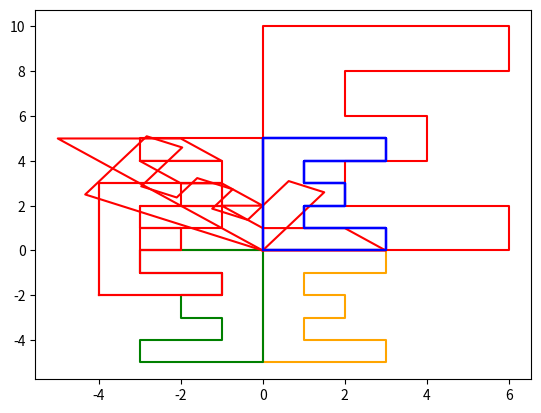

The matplotlib source for this figure:
#!/usr/bin/env python3
# -*- coding: utf-8 -*-
"""
Created on Fri Dec  2 13:08:55 2022

@author: armandorg
"""

import numpy as np
import matplotlib.pyplot as plt


###############################################################################
# GRÁFICA LETRA
E=np.array([(0,0,1),(3,0,1),(3,1,1),(1,1,1),(1,2,1),(2,2,1),
            (2,3,1),(1,3,1),(1,4,1),(3,4,1),(3,5,1),(0,5,1),(0,0,1)])

# fig = plt.figure()
# ax = fig.add_subplot(111, projection='3d')
plt.plot(E[:,0],E[:,1],color="blue") # Gráfica de E, agregar (,E[:,2]) para 3D
 
###############################################################################

# MATRICES DE REFLEXIÓN
Rx=np.array([(1, 0,0),
             (0,-1,0),
             (0, 0,1)])
Ry=np.array([(-1,0,0),
             ( 0,1,0),
             ( 0,0,1)])
Ro=np.array([(-1, 0,0),
             ( 0,-1,0),
             ( 0, 0,1)])
E_Rx=np.dot(E,Rx) # refleja E con respecto al eje x
E_Ry=np.dot(E,Ry) # refleja E con respecto al eje y
E_Ro=np.dot(E,Ro) # refleja E con respecto al origen

#fig = plt.figure()
# ax = fig.add_subplot(111, projection='3d')
plt.plot(E[:,0],E[:,1],color="blue") # Gráfica de E
plt.plot(E_Rx[:,0],E_Rx[:,1],color="orange") # Gráfica de E reflejada eje x
plt.plot(E_Ry[:,0],E_Ry[:,1],color="red") # Gráfica de E reflejada eje x
plt.plot(E_Ro[:,0],E_Ro[:,1],color="green") # Gráfica de E reflejada eje x

###############################################################################

# MATRIZ DE ROTACIÓN
angulo=np.pi/3 # angulo de rotación
Rot=np.array([( np.cos(angulo),np.sin(angulo),0),
              (-np.sin(angulo),np.cos(angulo),0),
              (              0,             0,1)])
E_Rot=np.dot(E,Rot) # Rotamos E al posmultiplicarla por Rot

plt.plot(E[:,0],E[:,1],color="blue") # Gráfica de E
plt.plot(E_Rot[:,0],E_Rot[:,1],color="red") # Gráfica de E rotada pi/3

###############################################################################

# MATRIZ DE CAMBIO DE ESCALA
s=2 # Cuando aumenta la escala
S=np.array([[s,0,0.],
            [0,s,0],
            [0,0,1]])
E_CE=np.dot(E,S)

plt.plot(E[:,0],E[:,1],color="blue") # Gráfica de E
plt.plot(E_CE[:,0],E_CE[:,1],color="red") # Gráfica ampliada al doble (s=2)

###############################################################################

# MATRIZ DE DEFORMACIÓN HORIZONTAL/VERTICAL
h=0;v=-1
D=np.array([[1.,h,0],
            [v ,1,0],
            [0 ,0,1]])
E_D=np.dot(E,D)

plt.plot(E[:,0],E[:,1],color="blue") # Gráfica de E
plt.plot(E_D[:,0],E_D[:,1],color="red") # Gráfica de E deformada

###############################################################################

# MATRIZ DE TRASLACIÓN
TX=-4;TY=-2
T=np.array([[ 1, 0,0 ],
            [ 0, 1,0 ],
            [TX,TY,1.]])
E_T=np.dot(E,T)

plt.plot(E[:,0],E[:,1],color="blue") # Gráfica de E
plt.plot(E_T[:,0],E_T[:,1],color="red") # Gráfica de E trasladada

###############################################################################

# MATRIZ DE TRASLACIÓN
TX=-4;TY=-2
T=np.array([[ 1, 0,0 ],
            [ 0, 1,0 ],
            [TX,TY,1.]])
E_T=np.dot(E,T)

plt.plot(E[:,0],E[:,1],color="blue") # Gráfica de E
plt.plot(E_T[:,0],E_T[:,1],color="red") # Gráfica de E trasladada














